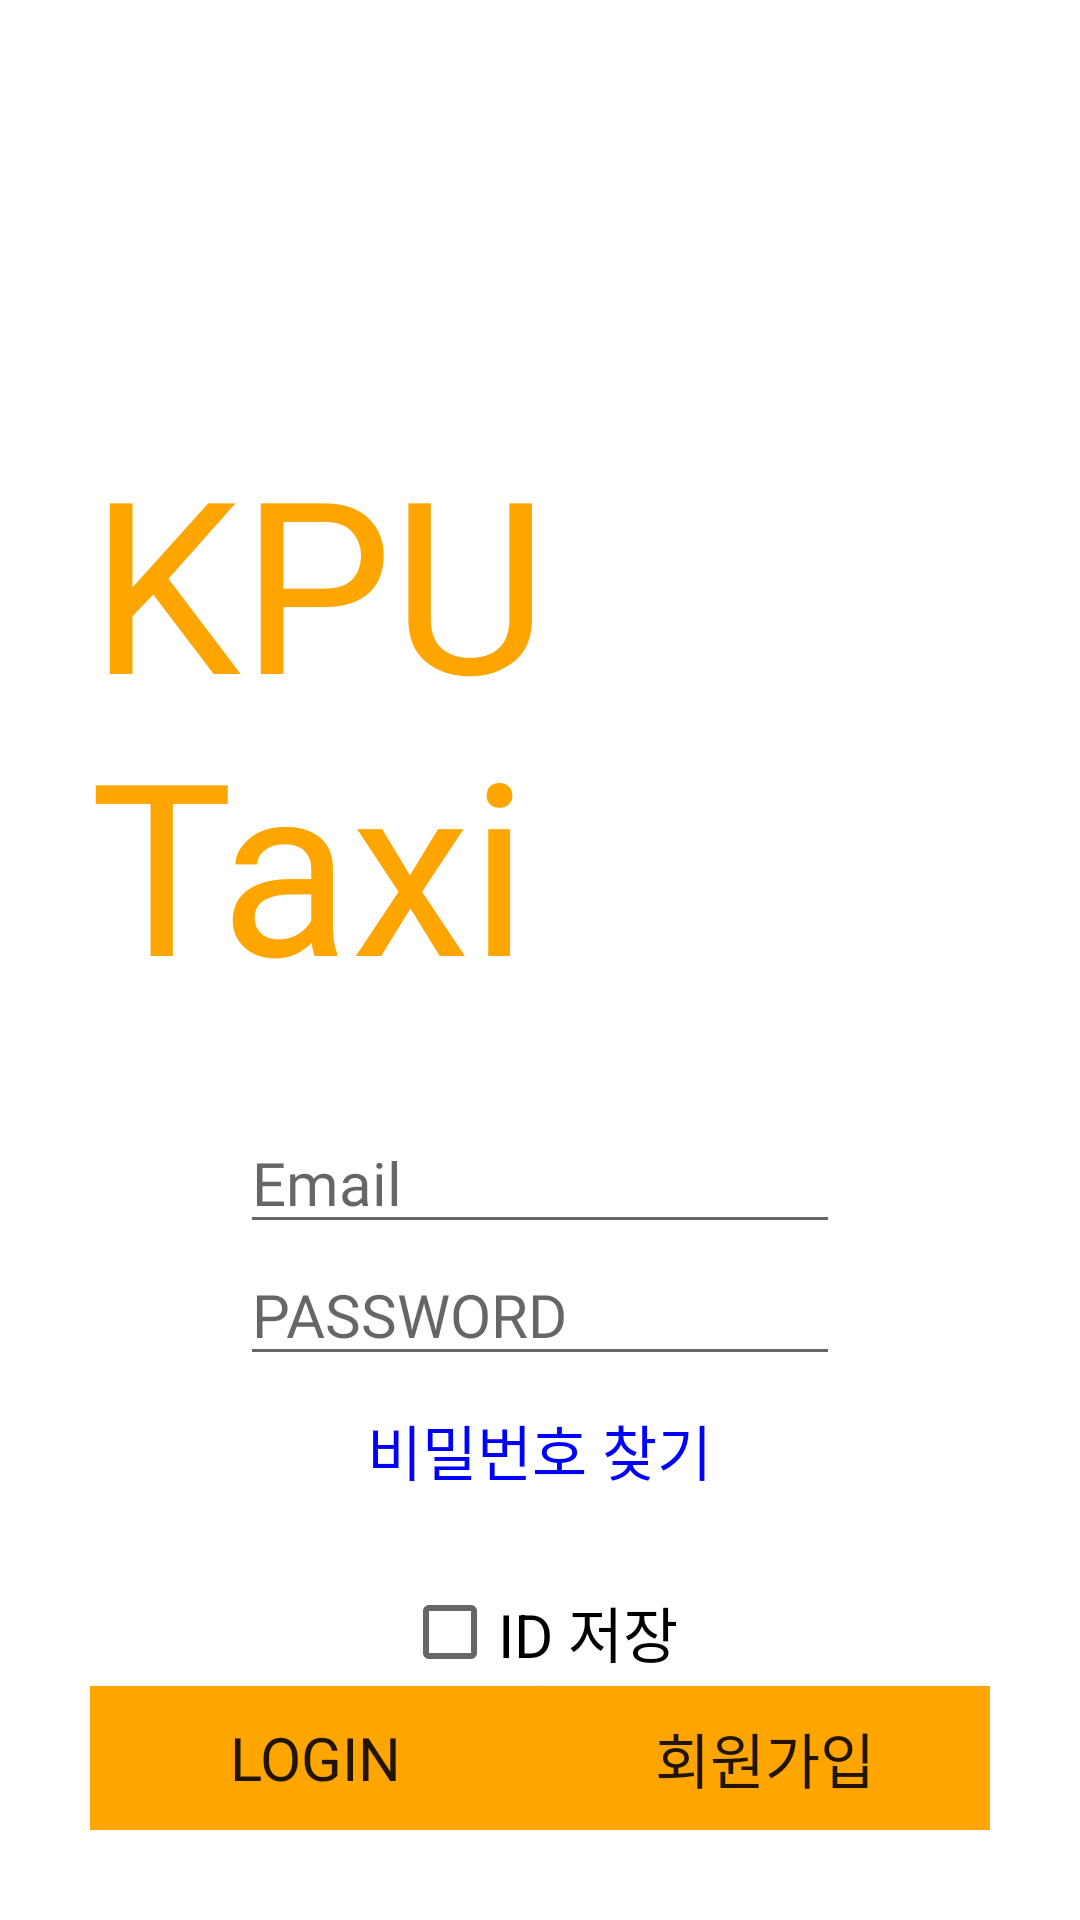

Write the Android layout XML for this screen, with the resource values it uses.
<!-- AndroidManifest.xml: application theme AppTheme -->
<!-- res/layout/activity_login.xml -->
<?xml version="1.0" encoding="utf-8"?>
<RelativeLayout xmlns:android="http://schemas.android.com/apk/res/android"
    xmlns:app="http://schemas.android.com/apk/res-auto"
    xmlns:tools="http://schemas.android.com/tools"
    android:layout_width="match_parent"
    android:layout_height="match_parent"
    tools:context=".LoginActivity"
    android:background="#ffffff"
    >
<RelativeLayout
    android:layout_width="match_parent"
    android:layout_height="match_parent"
    android:layout_centerInParent="true"
    android:padding="30dp"
    >


    <CheckBox
        android:id="@+id/autoLogin"
        android:layout_width="wrap_content"
        android:layout_height="wrap_content"
        android:layout_below="@+id/saveid"
        android:layout_centerHorizontal="true"
        android:layout_marginTop="10dp"
        android:text="자동 로그인"
        android:textSize="20sp" />

    <CheckBox
        android:id="@+id/saveid"
        android:layout_width="wrap_content"
        android:layout_height="wrap_content"
        android:layout_below="@+id/textview_btn_idpassword"
        android:layout_centerHorizontal="true"
        android:layout_marginTop="30dp"
        android:text="ID 저장"
        android:textSize="20sp" />

    <TextView
        android:layout_marginTop="110dp"
        android:layout_width="wrap_content"
        android:layout_height="wrap_content"
        android:text="KPU Taxi"
        android:fontFamily="@font/maple_bold"
        android:layout_centerHorizontal="true"
        android:textColor="#ffffa500"
        android:id="@+id/textview1"
        android:textSize="80sp"
        />



    <ProgressBar
        android:layout_width="wrap_content"
        android:layout_height="wrap_content"
        android:id="@+id/progressbar"
        android:layout_centerInParent="true"
        android:visibility="gone"
        />


    <EditText
        android:layout_marginTop="30dp"
        android:layout_width="200dp"
        android:layout_height="wrap_content"
        android:hint="Email"
        android:gravity="left"
        android:fontFamily="@font/maple_bold"
        android:id="@+id/Edit_email"
        android:inputType="textEmailAddress"
        android:textSize="20sp"
        android:layout_below="@+id/textview1"
        android:layout_centerHorizontal="true"
        />

    <EditText

        android:fontFamily="@font/maple_bold"
        android:layout_width="200dp"
        android:layout_height="wrap_content"
        android:hint="PASSWORD"
        android:gravity="left"
        android:inputType="textPassword"
        android:id="@+id/Edit_PS"
        android:textSize="20sp"
        android:layout_below="@+id/Edit_email"
        android:layout_centerHorizontal="true"
        />


    <TextView
        android:layout_marginTop="10dp"
        android:layout_width="wrap_content"
        android:layout_height="wrap_content"
        android:layout_below="@+id/Edit_PS"
        android:text="비밀번호 찾기"
        android:id="@+id/textview_btn_idpassword"
        android:textColor="#0000ff"
        android:layout_centerHorizontal="true"
        android:textSize="20sp"
        />



    <Button

        android:layout_width="150dp"
        android:layout_height="wrap_content"
        android:id="@+id/btn_Login"
        android:gravity="center"
        android:text="LoGin"
        android:background="#ffffa500"
        android:fontFamily="@font/maple_bold"
        android:textSize="20sp"
        android:layout_alignParentBottom="true"
        android:layout_alignParentLeft="true"
        />

    <Button
        android:background="#ffffa500"
        android:layout_width="150dp"
        android:layout_height="wrap_content"
        android:id="@+id/btn_Sign"
        android:gravity="center"
        android:text="회원가입"
        android:fontFamily="@font/maple_bold"
        android:textSize="20sp"
        android:layout_alignParentBottom="true"
        android:layout_alignParentRight="true"
        />

</RelativeLayout>



</RelativeLayout>
<!-- resources referenced by this layout -->
<resources>
  <style name="AppTheme" parent="Theme.AppCompat.Light.DarkActionBar">
          
          <item name="colorPrimary">#ffffa500</item>
      </style>
</resources>
